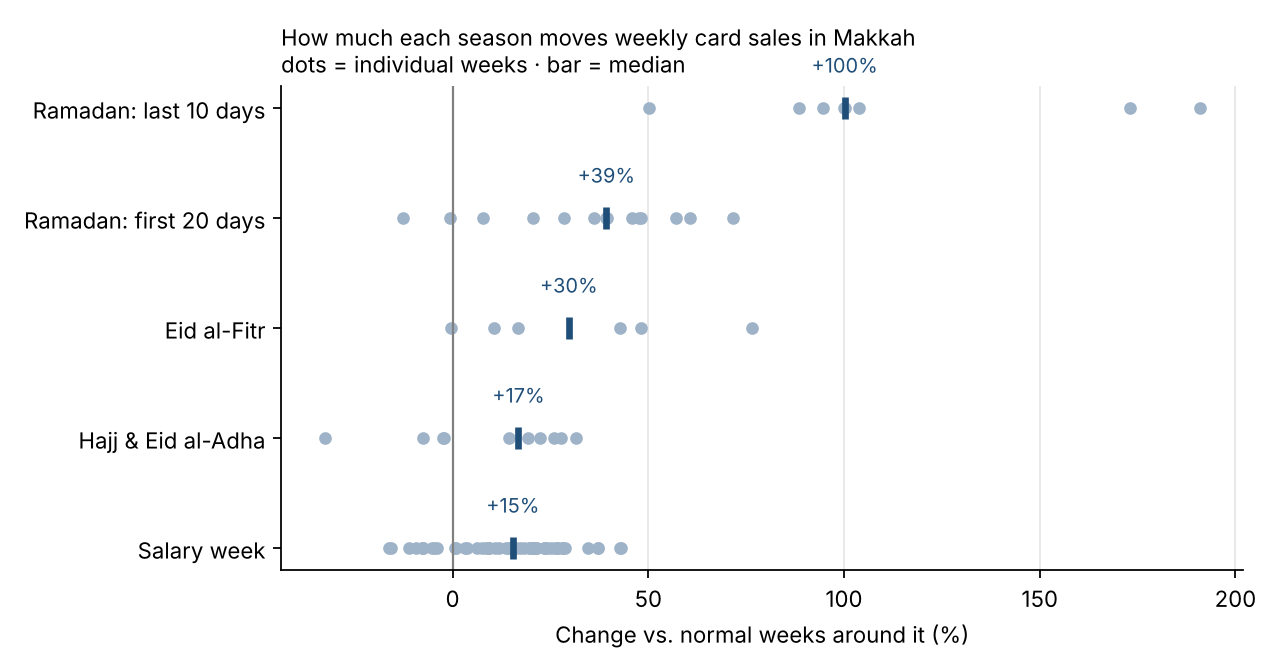

Values plotted in this chart, from the file beside it:
season, median, lowest, highest, weeks
Ramadan: last 10 days, 100.0, 50.0, 191.0, 8
Ramadan: first 20 days, 39.0, -13.0, 72.0, 14
Eid al-Fitr, 30.0, -0.0, 76.0, 6
Hajj & Eid al-Adha, 17.0, -33.0, 32.0, 10
Salary week, 15.0, -16.0, 43.0, 55
Normal week, 0.0, -27.0, 62.0, 190
